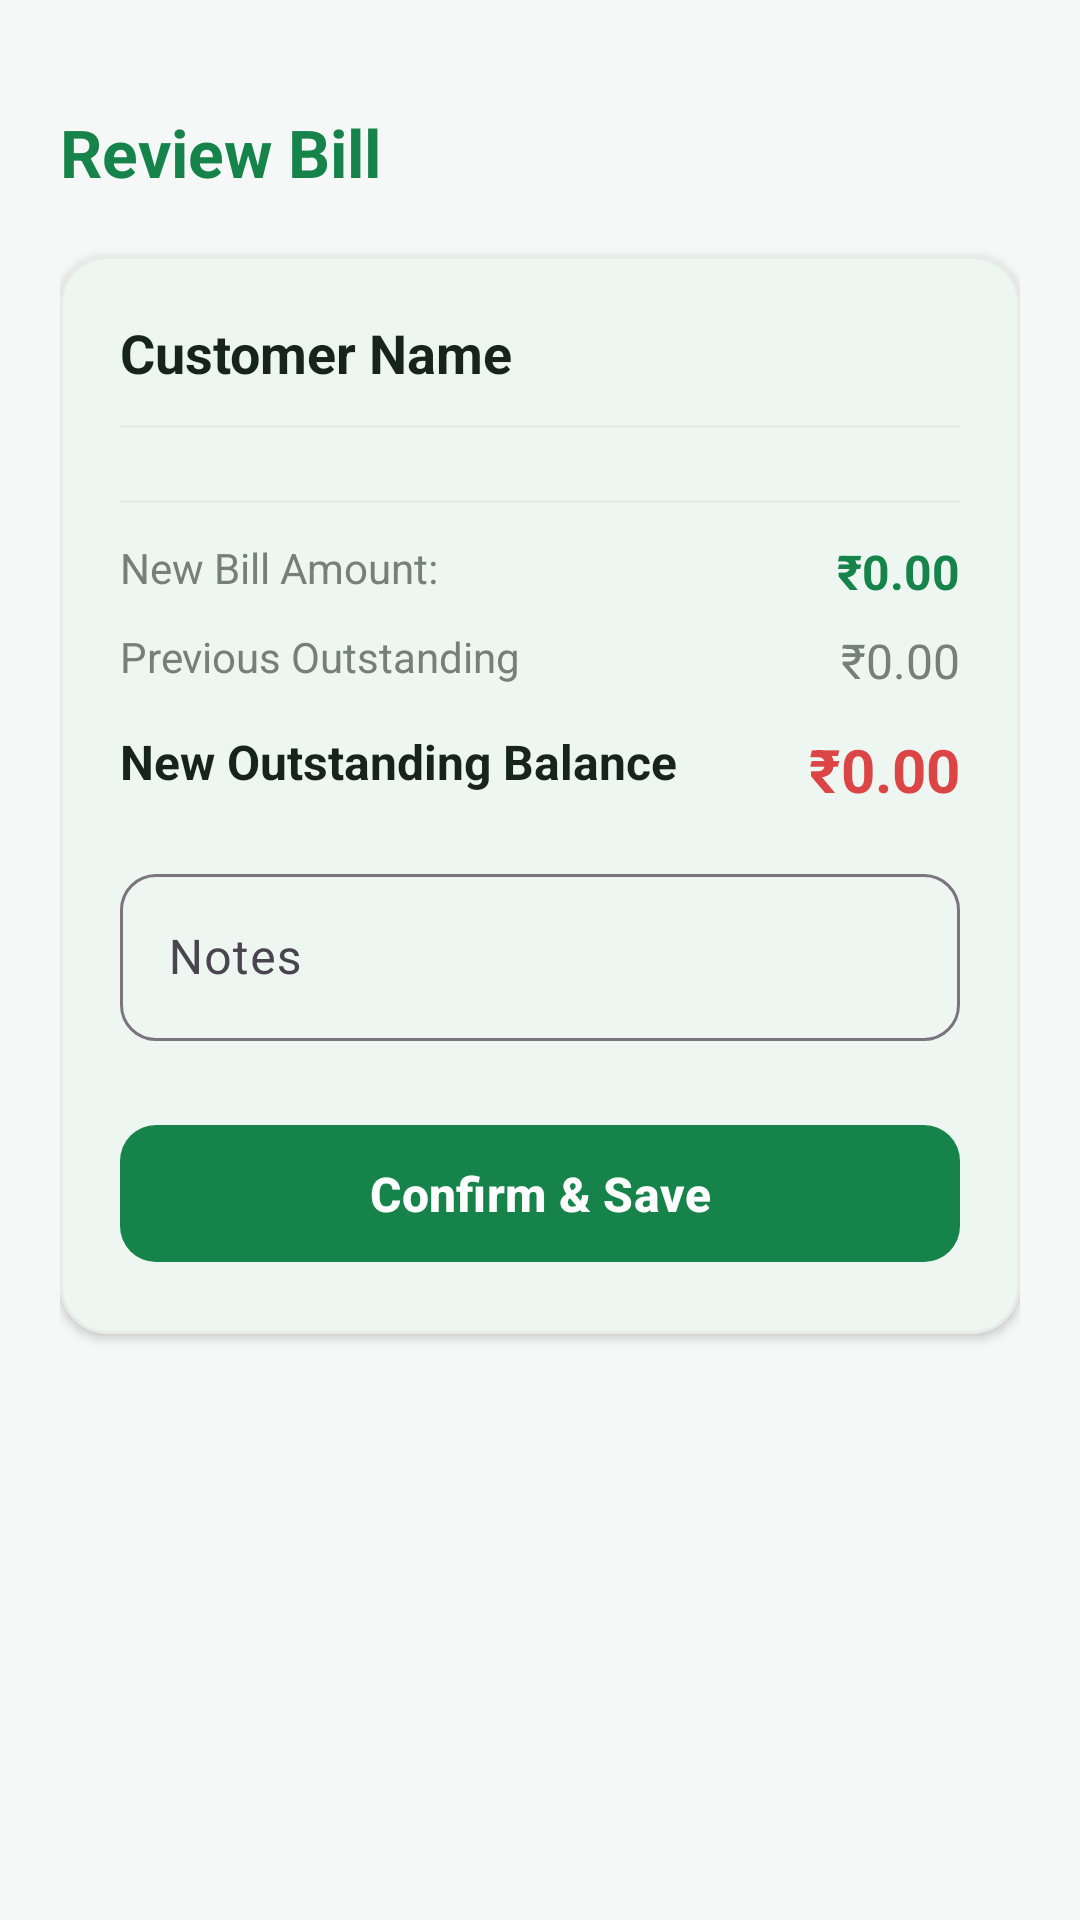

Layout XML and referenced resources for this Android screen:
<!-- AndroidManifest.xml: application theme Theme.Radhe -->
<!-- res/layout/activity_bill_review.xml -->
<?xml version="1.0" encoding="utf-8"?>
<ScrollView xmlns:android="http://schemas.android.com/apk/res/android"
    xmlns:app="http://schemas.android.com/apk/res-auto"
    android:layout_width="match_parent"
    android:layout_height="match_parent"
    android:background="@color/bg_light"
    android:fillViewport="true">

    <LinearLayout
        android:layout_width="match_parent"
        android:layout_height="wrap_content"
        android:orientation="vertical"
        android:padding="20dp">

        <TextView
            android:layout_width="wrap_content"
            android:layout_height="wrap_content"
            android:layout_marginTop="16dp"
            android:text="@string/bill_review"
            android:textColor="@color/primary_green"
            android:textSize="22sp"
            android:textStyle="bold" />

        <com.google.android.material.card.MaterialCardView
            style="@style/Widget.SmartUdhar.Card"
            android:layout_width="match_parent"
            android:layout_height="wrap_content"
            android:layout_marginTop="20dp">

            <LinearLayout
                android:layout_width="match_parent"
                android:layout_height="wrap_content"
                android:orientation="vertical"
                android:padding="20dp">

                <TextView
                    android:id="@+id/tvCustomerName"
                    android:layout_width="wrap_content"
                    android:layout_height="wrap_content"
                    android:text="Customer Name"
                    android:textColor="@color/text_primary"
                    android:textSize="18sp"
                    android:textStyle="bold" />

                <View
                    android:layout_width="match_parent"
                    android:layout_height="1dp"
                    android:layout_marginVertical="12dp"
                    android:background="@color/border_color" />

                
                <androidx.recyclerview.widget.RecyclerView
                    android:id="@+id/rvBillItems"
                    android:layout_width="match_parent"
                    android:layout_height="wrap_content"
                    android:nestedScrollingEnabled="false" />

                <View
                    android:layout_width="match_parent"
                    android:layout_height="1dp"
                    android:layout_marginVertical="12dp"
                    android:background="@color/border_color" />

                <RelativeLayout
                    android:layout_width="match_parent"
                    android:layout_height="wrap_content">

                    <TextView
                        android:layout_width="wrap_content"
                        android:layout_height="wrap_content"
                        android:text="New Bill Amount:"
                        android:textColor="@color/text_secondary"
                        android:textSize="14sp" />

                    <TextView
                        android:id="@+id/tvNewCredit"
                        android:layout_width="wrap_content"
                        android:layout_height="wrap_content"
                        android:layout_alignParentEnd="true"
                        android:text="₹0.00"
                        android:textColor="@color/primary_green"
                        android:textSize="16sp"
                        android:textStyle="bold" />
                </RelativeLayout>

                <RelativeLayout
                    android:layout_width="match_parent"
                    android:layout_height="wrap_content"
                    android:layout_marginTop="8dp">

                    <TextView
                        android:layout_width="wrap_content"
                        android:layout_height="wrap_content"
                        android:text="@string/previous_balance"
                        android:textColor="@color/text_secondary"
                        android:textSize="14sp" />

                    <TextView
                        android:id="@+id/tvPreviousBalance"
                        android:layout_width="wrap_content"
                        android:layout_height="wrap_content"
                        android:layout_alignParentEnd="true"
                        android:text="₹0.00"
                        android:textColor="@color/text_secondary"
                        android:textSize="16sp" />
                </RelativeLayout>

                <RelativeLayout
                    android:layout_width="match_parent"
                    android:layout_height="wrap_content"
                    android:layout_marginTop="12dp">

                    <TextView
                        android:layout_width="wrap_content"
                        android:layout_height="wrap_content"
                        android:text="@string/new_outstanding"
                        android:textColor="@color/text_primary"
                        android:textSize="16sp"
                        android:textStyle="bold" />

                    <TextView
                        android:id="@+id/tvNewOutstanding"
                        android:layout_width="wrap_content"
                        android:layout_height="wrap_content"
                        android:layout_alignParentEnd="true"
                        android:text="₹0.00"
                        android:textColor="@color/danger_color"
                        android:textSize="20sp"
                        android:textStyle="bold" />
                </RelativeLayout>

                <com.google.android.material.textfield.TextInputLayout
                    style="@style/Widget.Material3.TextInputLayout.OutlinedBox"
                    android:layout_width="match_parent"
                    android:layout_height="wrap_content"
                    android:layout_marginTop="16dp"
                    android:hint="@string/notes"
                    app:boxCornerRadiusBottomEnd="12dp"
                    app:boxCornerRadiusBottomStart="12dp"
                    app:boxCornerRadiusTopEnd="12dp"
                    app:boxCornerRadiusTopStart="12dp">

                    <com.google.android.material.textfield.TextInputEditText
                        android:id="@+id/etNotes"
                        android:layout_width="match_parent"
                        android:layout_height="wrap_content"
                        android:inputType="text" />
                </com.google.android.material.textfield.TextInputLayout>

                <com.google.android.material.button.MaterialButton
                    android:id="@+id/btnConfirmSave"
                    style="@style/Widget.SmartUdhar.Button.Primary"
                    android:layout_width="match_parent"
                    android:layout_height="wrap_content"
                    android:layout_marginTop="24dp"
                    android:text="@string/confirm_and_save" />
            </LinearLayout>
        </com.google.android.material.card.MaterialCardView>
    </LinearLayout>
</ScrollView>
<!-- resources referenced by this layout -->
<resources>
  <color name="bg_light">#F6F8F7</color>
  <color name="border_color">#E7ECE8</color>
  <color name="danger_color">#DC4545</color>
  <color name="primary_green">#16834A</color>
  <color name="text_primary">#17231D</color>
  <color name="text_secondary">#758078</color>
  <string name="bill_review">Review Bill</string>
  <string name="confirm_and_save">Confirm &amp; Save</string>
  <string name="new_outstanding">New Outstanding Balance</string>
  <string name="notes">Notes</string>
  <string name="previous_balance">Previous Outstanding</string>
  <style name="Widget.SmartUdhar.Button.Primary" parent="Widget.Material3.Button">
          <item name="backgroundTint">@color/primary_green</item>
          <item name="android:textColor">@color/white</item>
          <item name="cornerRadius">12dp</item>
          <item name="android:paddingTop">12dp</item>
          <item name="android:paddingBottom">12dp</item>
          <item name="android:textSize">16sp</item>
          <item name="android:textStyle">bold</item>
      </style>
  <style name="Widget.SmartUdhar.Card" parent="Widget.Material3.CardView.Elevated">
          <item name="cardCornerRadius">16dp</item>
          <item name="cardElevation">2dp</item>
          <item name="cardBackgroundColor">@color/card_bg</item>
          <item name="strokeWidth">1dp</item>
          <item name="strokeColor">@color/border_color</item>
      </style>
  <style name="Theme.Radhe" parent="Base.Theme.Radhe" />
  <color name="white">#FFFFFFFF</color>
  <color name="card_bg">#FFFFFF</color>
  <style name="Base.Theme.Radhe" parent="Theme.Material3.DayNight.NoActionBar">
          <item name="colorPrimary">@color/primary_green</item>
          <item name="colorPrimaryDark">@color/dark_green</item>
          <item name="colorAccent">@color/primary_green</item>
          <item name="android:windowBackground">@color/bg_light</item>
          <item name="android:textColorPrimary">@color/text_primary</item>
          <item name="android:textColorSecondary">@color/text_secondary</item>
          <item name="colorSurface">@color/card_bg</item>
          <item name="colorOnSurface">@color/text_primary</item>
      </style>
  <color name="dark_green">#105C38</color>
</resources>
